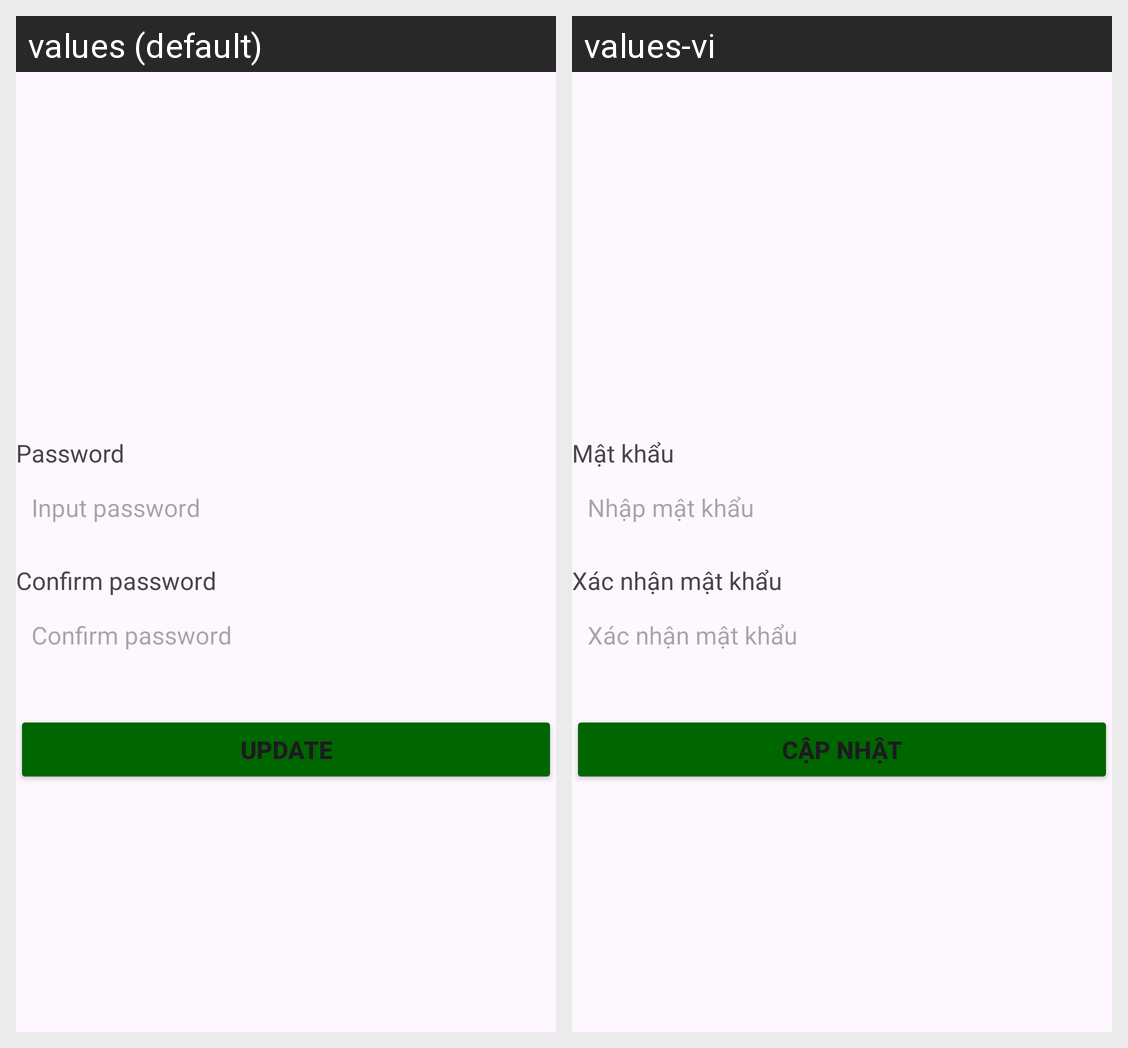

Here is an Android app screen in its default locale and in the app's own translations. Write out the translated-string differences for the strings that appear on this screen.
Android screen res/layout/activity_doi_mat_khau.xml rendered under 2 locales, left to right: values (default), values-vi. Device: Nexus 5 (rendered at 1080×1920; each locale shown at half size, 540×960, under a caption strip naming it); theme Theme.BanNhaNong.NoActionBar.
Strings drawn on this screen, with the default value and each locale's value (text and hints the layout hard-codes, and strings that could not be matched under every locale, appear in the picture but are not listed):

login_pass
  values: Password
  values-vi: Mật khẩu

login_pass_hint
  values: Input password
  values-vi: Nhập mật khẩu

dk_check_mk
  values: Confirm password
  values-vi: Xác nhận mật khẩu

signin_capnhat
  values: Update
  values-vi: Cập nhật
